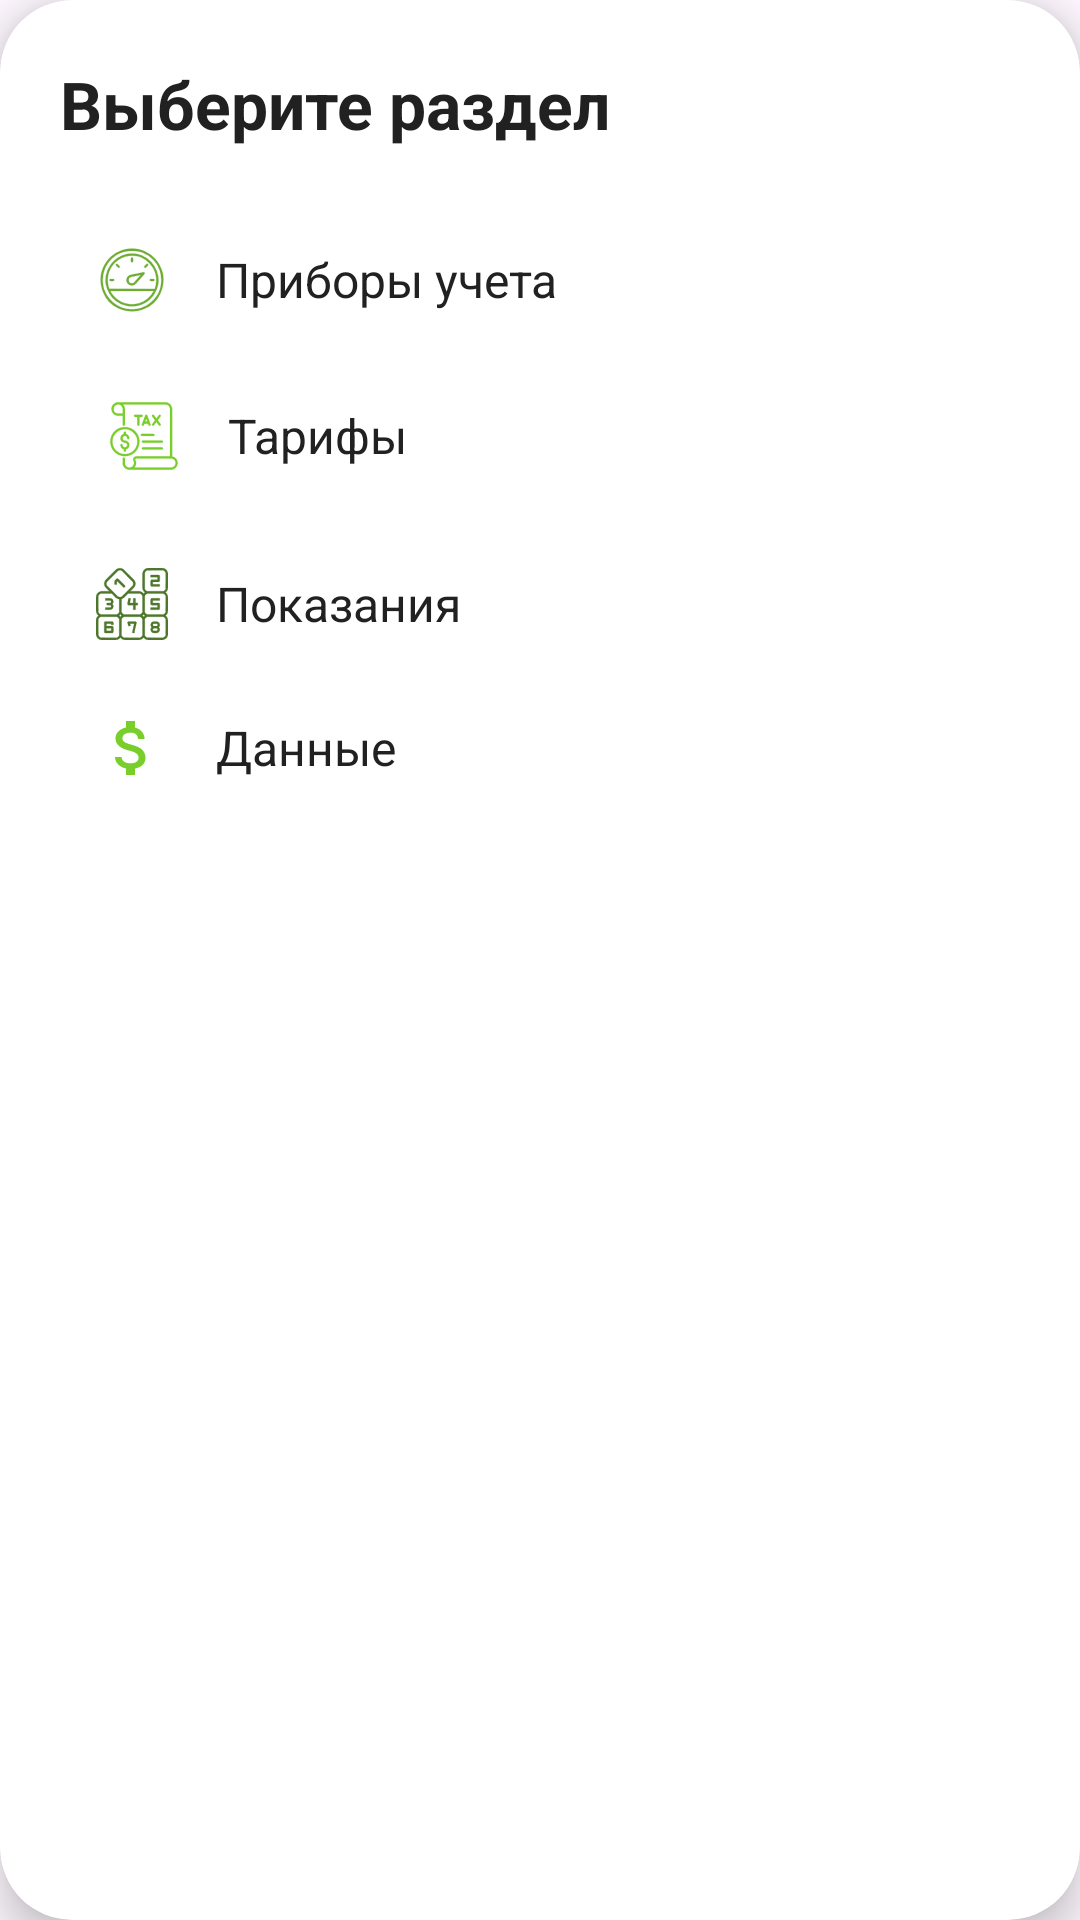

Android layout source for this screen:
<!-- AndroidManifest.xml: application theme Theme.WorldClock -->
<!-- res/layout/dialog_menu.xml -->
<?xml version="1.0" encoding="utf-8"?>
<androidx.cardview.widget.CardView xmlns:android="http://schemas.android.com/apk/res/android"
    xmlns:app="http://schemas.android.com/apk/res-auto"
    android:layout_width="match_parent"
    android:layout_height="wrap_content"
    app:cardCornerRadius="24dp"
    app:cardElevation="8dp"
    app:cardBackgroundColor="@color/white">

    <LinearLayout
        android:layout_width="match_parent"
        android:layout_height="wrap_content"
        android:orientation="vertical"
        android:padding="20dp">

        <TextView
            android:layout_width="wrap_content"
            android:layout_height="wrap_content"
            android:text="Выберите раздел"
            android:textColor="@color/text_primary"
            android:textSize="22sp"
            android:textStyle="bold"
            android:layout_marginBottom="20dp" />

    
    <LinearLayout
        android:id="@+id/menuItemMeters"
        android:layout_width="match_parent"
        android:layout_height="wrap_content"
        android:orientation="horizontal"
        android:gravity="center_vertical"
        android:padding="12dp"
        android:background="?android:attr/selectableItemBackground"
        android:clickable="true"
        android:focusable="true">

        <ImageView
            android:layout_width="24dp"
            android:layout_height="24dp"
            android:src="@drawable/ic_meter"
            android:layout_marginEnd="16dp"
            app:tint="@color/primary_blue" />

        <TextView
            android:layout_width="0dp"
            android:layout_height="wrap_content"
            android:layout_weight="1"
            android:text="Приборы учета"
            android:textColor="@color/text_primary"
            android:textSize="16sp" />

        <ImageView
            android:layout_width="16dp"
            android:layout_height="16dp"
            android:src="@drawable/ic_arrow_back"
            app:tint="@color/text_secondary" />

    </LinearLayout>

        
        <LinearLayout
            android:id="@+id/menuItemTariffs"
            android:layout_width="match_parent"
            android:layout_height="wrap_content"
            android:orientation="horizontal"
            android:gravity="center_vertical"
            android:padding="16dp"
            android:layout_marginBottom="4dp"
            android:background="?android:attr/selectableItemBackground"
            android:clickable="true"
            android:focusable="true"
            android:backgroundTint="@color/background_light">

        <ImageView
            android:layout_width="24dp"
            android:layout_height="24dp"
            android:src="@drawable/ic_tariff"
            android:layout_marginEnd="16dp"
            app:tint="@color/accent_color" />

        <TextView
            android:layout_width="0dp"
            android:layout_height="wrap_content"
            android:layout_weight="1"
            android:text="Тарифы"
            android:textColor="@color/text_primary"
            android:textSize="16sp" />

        <ImageView
            android:layout_width="16dp"
            android:layout_height="16dp"
            android:src="@drawable/ic_arrow_back"
            app:tint="@color/text_secondary" />

    </LinearLayout>

    
    <LinearLayout
        android:id="@+id/menuItemReadings"
        android:layout_width="match_parent"
        android:layout_height="wrap_content"
        android:orientation="horizontal"
        android:gravity="center_vertical"
        android:padding="12dp"
        android:background="?android:attr/selectableItemBackground"
        android:clickable="true"
        android:focusable="true">

        <ImageView
            android:layout_width="24dp"
            android:layout_height="24dp"
            android:src="@drawable/ic_reading"
            android:layout_marginEnd="16dp"
            app:tint="@color/primary_dark" />

        <TextView
            android:layout_width="0dp"
            android:layout_height="wrap_content"
            android:layout_weight="1"
            android:text="Показания"
            android:textColor="@color/text_primary"
            android:textSize="16sp" />

        <ImageView
            android:layout_width="16dp"
            android:layout_height="16dp"
            android:src="@drawable/ic_arrow_back"
            app:tint="@color/text_secondary" />

    </LinearLayout>

    
    <LinearLayout
        android:id="@+id/menuItemData"
        android:layout_width="match_parent"
        android:layout_height="wrap_content"
        android:orientation="horizontal"
        android:gravity="center_vertical"
        android:padding="12dp"
        android:background="?android:attr/selectableItemBackground"
        android:clickable="true"
        android:focusable="true">

        <ImageView
            android:layout_width="24dp"
            android:layout_height="24dp"
            android:src="@drawable/ic_money"
            android:layout_marginEnd="16dp"
            app:tint="@color/accent_color" />

        <TextView
            android:layout_width="0dp"
            android:layout_height="wrap_content"
            android:layout_weight="1"
            android:text="Данные"
            android:textColor="@color/text_primary"
            android:textSize="16sp" />

        <ImageView
            android:layout_width="16dp"
            android:layout_height="16dp"
            android:src="@drawable/ic_arrow_back"
            app:tint="@color/text_secondary" />

        </LinearLayout>

    </LinearLayout>

</androidx.cardview.widget.CardView>
<!-- resources referenced by this layout -->
<resources>
  <color name="accent_color">#79CE2B</color>
  <color name="background_light">#E8F5E8</color>
  <color name="primary_blue">#6DAD34</color>
  <color name="primary_dark">#4C762A</color>
  <color name="text_primary">#FF212121</color>
  <color name="text_secondary">#FF757575</color>
  <color name="white">#FFFFFFFF</color>
  <!-- drawable ic_meter: vector/xml drawable (drawable, 167508 chars, omitted) -->
  <!-- drawable ic_money (drawable) -->
  <vector xmlns:android="http://schemas.android.com/apk/res/android"
      android:width="24dp"
      android:height="24dp"
      android:viewportWidth="24"
      android:viewportHeight="24"
      android:tint="@color/primary_blue">
    <path
        android:fillColor="@android:color/white"
        android:pathData="M11.8,10.9c-2.27,-0.59 -3,-1.2 -3,-2.15 0,-1.09 1.01,-1.85 2.7,-1.85 1.78,0 2.44,0.85 2.5,2.1h2.21c-0.07,-1.72 -1.12,-3.3 -3.21,-3.81V3h-3v2.16c-1.94,0.42 -3.5,1.68 -3.5,3.61 0,2.31 1.91,3.46 4.7,4.13 2.5,0.6 3,1.48 3,2.41 0,0.69 -0.49,1.79 -2.7,1.79 -2.06,0 -2.87,-0.92 -2.98,-2.1h-2.2c0.12,2.19 1.76,3.42 3.68,3.83V21h3v-2.15c1.95,-0.37 3.5,-1.5 3.5,-3.55 0,-2.84 -2.43,-3.81 -4.7,-4.4z"/>
  </vector>
  <!-- drawable ic_reading: vector/xml drawable (drawable, 99241 chars, omitted) -->
  <!-- drawable ic_tariff: vector/xml drawable (drawable, 86182 chars, omitted) -->
  <style name="Theme.WorldClock" parent="Base.Theme.WorldClock" />
  <style name="Base.Theme.WorldClock" parent="Theme.Material3.DayNight.NoActionBar">
          
          
      </style>
</resources>
